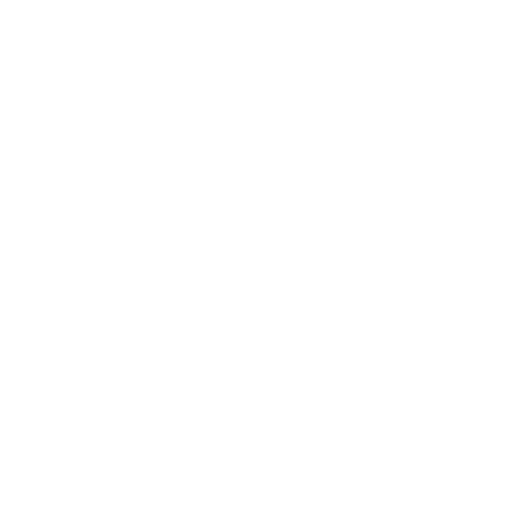
t = 0.00 s
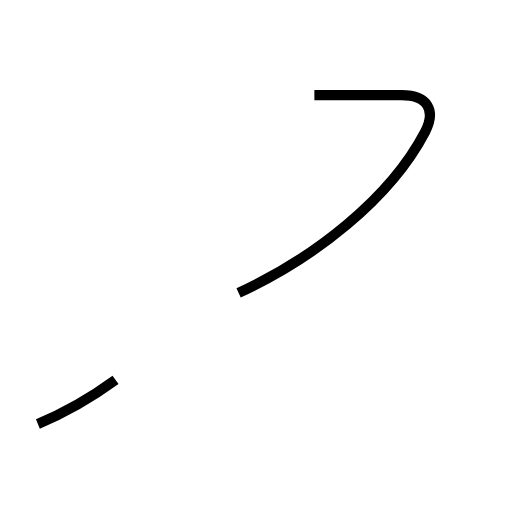
t = 1.42 s
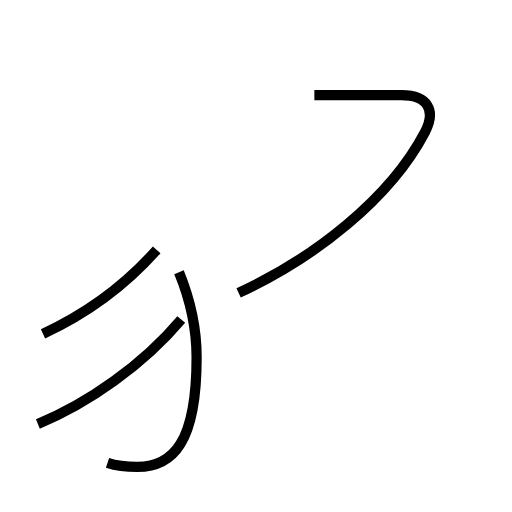
t = 2.85 s
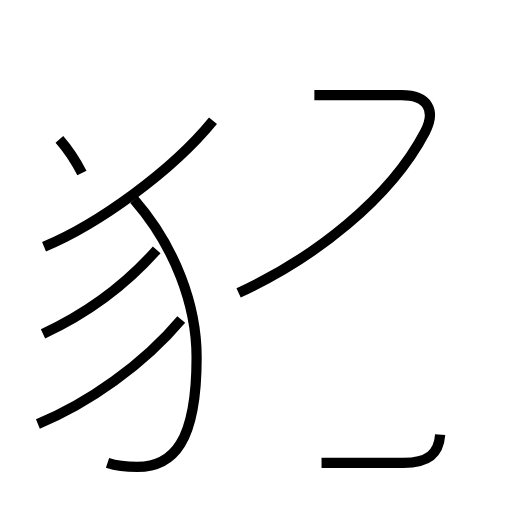
t = 4.24 s
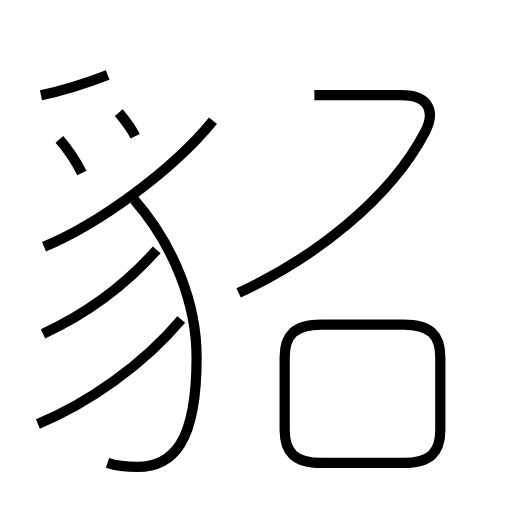
t = 5.71 s
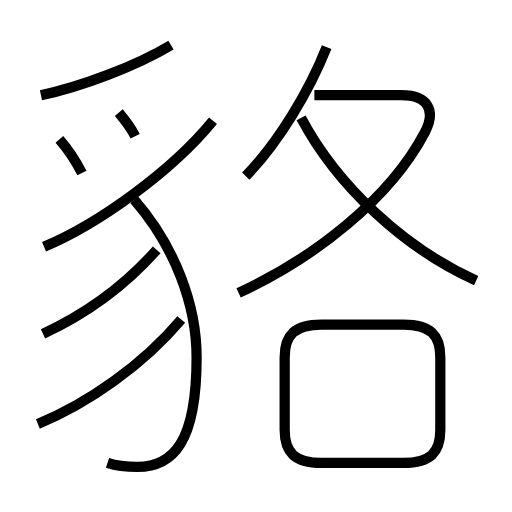
t = 7.08 s

The animated SVG that drew these frames (rendered in a browser with its animation timeline set to each time). Animation: 11 SMIL elements (animate=11); one cycle of 7.08 s.

<?xml version='1.0' encoding='utf-8'?>
<svg viewBox="0.0 -6.0 50.0 50.0" version="1.1" xmlns="http://www.w3.org/2000/svg"><rect x="-1000" y="-1000" width="2000" height="2000" stroke="white" fill="white" /><g style="fill:none;stroke:#000000;stroke-width:1"><path d="M 23.3 -15.4 C 30.7 -18.8 38.1 -24.6 41.5 -31.1 C 42.6 -33.2 41.8 -34.7 39.2 -34.7 L 30.7 -34.7 " transform="translate(0.0 38.0)" stroke-dasharray="38.50040524016764" stroke-dashoffset="38.50040524016764"><animate attributeName="stroke-dashoffset" from="38.50040524016764" to="0" dur="1.1550121572050291s" begin="0s" fill="freeze" /></path><path d="M 3.7 -2.6 C 8.6 -4.6 14.0 -8.4 17.7 -12.8 " transform="translate(0.0 38.0)" stroke-dasharray="17.476652661062005" stroke-dashoffset="17.476652661062005"><animate attributeName="stroke-dashoffset" from="17.476652661062005" to="0" dur="0.5242995798318602s" begin="1.1550121572050291s" fill="freeze" /></path><path d="M 4.2 -11.4 C 8.3 -13.3 12.2 -16.1 15.3 -19.6 " transform="translate(0.0 38.0)" stroke-dasharray="13.896793053830345" stroke-dashoffset="13.896793053830345"><animate attributeName="stroke-dashoffset" from="13.896793053830345" to="0" dur="0.41690379161491037s" begin="1.6793117370368893s" fill="freeze" /></path><path d="M 10.5 1.2 C 11.4 1.5 12.4 1.6 13.4 1.6 C 16.9 1.6 19.2 -0.8 19.2 -9.1 C 19.2 -14.2 17.1 -19.9 13.1 -24.5 " transform="translate(0.0 38.0)" stroke-dasharray="33.570349140974876" stroke-dashoffset="33.570349140974876"><animate attributeName="stroke-dashoffset" from="33.570349140974876" to="0" dur="1.0071104742292463s" begin="2.0962155286517996s" fill="freeze" /></path><path d="M 8.0 -27.1 C 7.5 -28.1 6.5 -29.6 5.8 -30.4 " transform="translate(0.0 38.0)" stroke-dasharray="3.9739815656825836" stroke-dashoffset="3.9739815656825836"><animate attributeName="stroke-dashoffset" from="3.9739815656825836" to="0" dur="0.11921944697047751s" begin="3.1033260028810457s" fill="freeze" /></path><path d="M 4.3 -19.9 C 9.6 -22.1 16.8 -27.3 20.8 -32.2 " transform="translate(0.0 38.0)" stroke-dasharray="20.74697048406591" stroke-dashoffset="20.74697048406591"><animate attributeName="stroke-dashoffset" from="20.74697048406591" to="0" dur="0.6224091145219772s" begin="3.2225454498515234s" fill="freeze" /></path><path d="M 31.4 1.2 L 39.4 1.2 C 42.0 1.2 43.0 0.2 43.0 -2.0 L 43.0 -9.1 C 43.0 -11.3 42.0 -12.3 39.4 -12.3 L 31.4 -12.3 C 28.8 -12.3 27.8 -11.3 27.8 -9.1 L 27.8 -2.0 C 27.8 0.2 28.8 1.2 31.4 1.2 Z " transform="translate(0.0 38.0)" stroke-dasharray="52.54280007148646" stroke-dashoffset="52.54280007148646"><animate attributeName="stroke-dashoffset" from="52.54280007148646" to="0" dur="1.5762840021445939s" begin="3.8449545643735004s" fill="freeze" /></path><path d="M 13.2 -30.7 C 12.9 -31.3 12.1 -32.4 11.6 -33.0 " transform="translate(0.0 38.0)" stroke-dasharray="2.8059149700914987" stroke-dashoffset="2.8059149700914987"><animate attributeName="stroke-dashoffset" from="2.8059149700914987" to="0" dur="0.08417744910274495s" begin="5.421238566518094s" fill="freeze" /></path><path d="M 4.0 -34.7 C 7.8 -35.5 13.2 -37.5 16.7 -39.6 " transform="translate(0.0 38.0)" stroke-dasharray="13.663311296981547" stroke-dashoffset="13.663311296981547"><animate attributeName="stroke-dashoffset" from="13.663311296981547" to="0" dur="0.4098993389094464s" begin="5.505416015620839s" fill="freeze" /></path><path d="M 24.0 -26.8 C 27.2 -30.1 30.2 -35.1 31.9 -39.4 " transform="translate(0.0 38.0)" stroke-dasharray="14.956519776256293" stroke-dashoffset="14.956519776256293"><animate attributeName="stroke-dashoffset" from="14.956519776256293" to="0" dur="0.44869559328768877s" begin="5.915315354530286s" fill="freeze" /></path><path d="M 46.5 -16.6 C 39.4 -19.8 32.9 -25.9 29.4 -32.5" transform="translate(0.0 38.0)" stroke-dasharray="23.74773086066737" stroke-dashoffset="23.74773086066737"><animate attributeName="stroke-dashoffset" from="23.74773086066737" to="0" dur="0.7124319258200211s" begin="6.364010947817975s" fill="freeze" /></path></g></svg>
